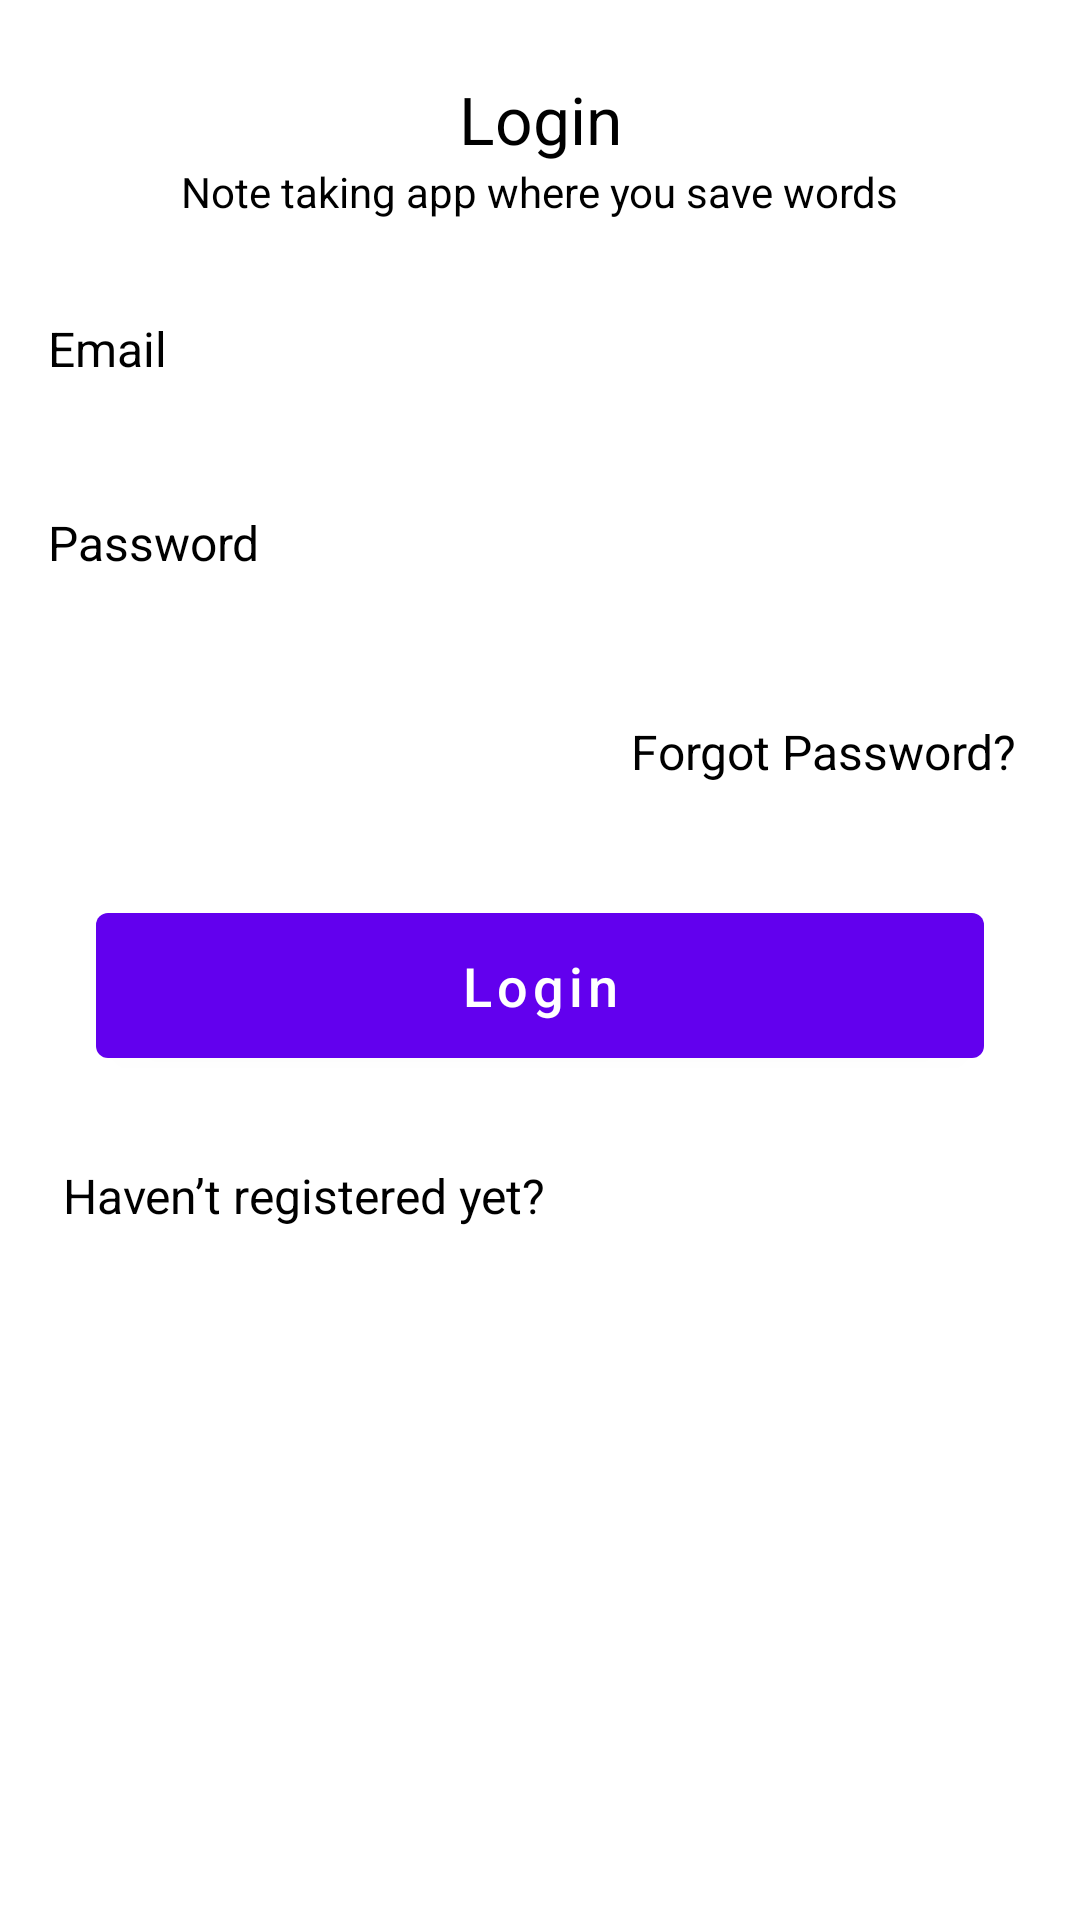

Write the Android layout XML for this screen, with the resource values it uses.
<!-- AndroidManifest.xml: application theme Theme.CleanArchitectureNoteAppWithFirebase -->
<!-- res/layout/fragment_login.xml -->
<?xml version="1.0" encoding="utf-8"?>
<androidx.constraintlayout.widget.ConstraintLayout
    xmlns:android="http://schemas.android.com/apk/res/android"
    xmlns:tools="http://schemas.android.com/tools"
    android:layout_width="match_parent"
    android:layout_height="match_parent"
    xmlns:app="http://schemas.android.com/apk/res-auto"
    >

    <com.google.android.material.button.MaterialButton
        android:id="@+id/btn_login"
        android:layout_width="match_parent"
        android:layout_height="wrap_content"
        android:layout_marginHorizontal="32dp"
        android:layout_marginTop="32dp"
        android:paddingVertical="12dp"
        android:text="@string/login"
        android:textAllCaps="false"
        android:textSize="18sp"
        app:layout_constraintEnd_toEndOf="parent"
        app:layout_constraintHorizontal_bias="0.498"
        app:layout_constraintStart_toStartOf="parent"
        app:layout_constraintTop_toBottomOf="@+id/tvForgetPassword"
        tools:ignore="DuplicateSpeakableTextCheck" />

    <TextView
        android:id="@+id/name"
        android:layout_width="wrap_content"
        android:layout_height="wrap_content"
        android:layout_marginTop="25dp"
        android:text="@string/login"
        android:textColor="@color/black"
        android:textSize="22sp"
        app:layout_constraintEnd_toEndOf="parent"
        app:layout_constraintStart_toStartOf="parent"
        app:layout_constraintTop_toTopOf="parent" />

    <TextView
        android:id="@+id/headline"
        android:layout_width="wrap_content"
        android:layout_height="wrap_content"
        android:text="@string/note_taking_app_where_you_save_words"
        android:textColor="@color/black"
        android:textSize="14sp"
        app:layout_constraintEnd_toEndOf="parent"
        app:layout_constraintStart_toStartOf="parent"
        app:layout_constraintTop_toBottomOf="@+id/name" />

    <TextView
        android:id="@+id/email_label"
        android:layout_width="wrap_content"
        android:layout_height="wrap_content"
        android:layout_marginStart="16dp"
        android:layout_marginTop="32dp"
        android:text="@string/email"
        android:textColor="@color/black"
        android:textSize="16sp"
        app:layout_constraintStart_toStartOf="parent"
        app:layout_constraintTop_toBottomOf="@+id/headline" />

    <EditText
        android:id="@+id/et_email"
        android:layout_width="0dp"
        android:layout_height="wrap_content"
        android:layout_marginStart="16dp"
        android:layout_marginTop="8dp"
        android:layout_marginEnd="16dp"
        android:autofillHints="emailAddress"
        android:background="@drawable/black_white_rect_bg"
        android:ems="10"
        android:inputType="textEmailAddress"
        android:textColor="@color/black"
        android:textSize="14sp"
        app:layout_constraintEnd_toEndOf="parent"
        app:layout_constraintHorizontal_bias="0.0"
        app:layout_constraintStart_toStartOf="parent"
        app:layout_constraintTop_toBottomOf="@+id/email_label"
        tools:ignore="LabelFor,SpeakableTextPresentCheck,TouchTargetSizeCheck" />

    <TextView
        android:id="@+id/pass_label"
        android:layout_width="wrap_content"
        android:layout_height="wrap_content"
        android:layout_marginTop="16dp"
        android:text="@string/password"
        android:textColor="@color/black"
        android:textSize="16sp"
        app:layout_constraintEnd_toEndOf="@+id/et_email"
        app:layout_constraintHorizontal_bias="0.0"
        app:layout_constraintStart_toStartOf="@+id/et_email"
        app:layout_constraintTop_toBottomOf="@+id/et_email" />

    <EditText
        android:id="@+id/et_password"
        android:layout_width="0dp"
        android:layout_height="wrap_content"
        android:layout_marginTop="8dp"
        android:autofillHints="password"
        android:background="@drawable/black_white_rect_bg"
        android:inputType="textPassword"
        android:textColor="@color/black"
        android:textSize="14sp"
        app:layout_constraintEnd_toEndOf="@+id/et_email"
        app:layout_constraintHorizontal_bias="0.0"
        app:layout_constraintStart_toStartOf="@+id/et_email"
        app:layout_constraintTop_toBottomOf="@+id/pass_label"
        tools:ignore="LabelFor,SpeakableTextPresentCheck,TouchTargetSizeCheck" />

    <TextView
        android:id="@+id/tvForgetPassword"
        android:layout_width="wrap_content"
        android:layout_height="wrap_content"
        android:layout_marginTop="16dp"
        android:padding="5dp"
        android:text="@string/forgot_password"
        android:textColor="@color/black"
        android:textSize="16sp"
        app:layout_constraintEnd_toEndOf="@+id/et_email"
        app:layout_constraintTop_toBottomOf="@+id/et_password" />

    <TextView
        android:id="@+id/tvHaveNotRegistered"
        android:layout_width="wrap_content"
        android:layout_height="wrap_content"
        android:layout_marginTop="24dp"
        android:padding="5dp"
        android:text="@string/haven_t_registered_yet"
        android:textColor="@color/black"
        android:textSize="16sp"
        app:layout_constraintEnd_toEndOf="@+id/et_email"
        app:layout_constraintHorizontal_bias="0.0"
        app:layout_constraintStart_toStartOf="@+id/et_email"
        app:layout_constraintTop_toBottomOf="@+id/btn_login" />

    <ProgressBar
        android:id="@+id/loginProgressBar"
        style="?android:attr/progressBarStyle"
        android:layout_width="wrap_content"
        android:layout_height="wrap_content"
        android:visibility="gone"
        app:layout_constraintBottom_toBottomOf="parent"
        app:layout_constraintEnd_toEndOf="parent"
        app:layout_constraintStart_toStartOf="parent"
        app:layout_constraintTop_toBottomOf="@+id/btn_login" />


</androidx.constraintlayout.widget.ConstraintLayout>
<!-- resources referenced by this layout -->
<resources>
  <string name="email">Email</string>
  <string name="forgot_password">Forgot Password?</string>
  <string name="haven_t_registered_yet">Haven’t registered yet?</string>
  <string name="login">Login</string>
  <string name="note_taking_app_where_you_save_words">Note taking app where you save words</string>
  <string name="password">Password</string>
  <style name="Theme.CleanArchitectureNoteAppWithFirebase" parent="Theme.MaterialComponents.Light.DarkActionBar">
          
          <item name="colorPrimary">@color/purple_500</item>
          <item name="colorPrimaryVariant">@color/purple_700</item>
          <item name="colorOnPrimary">@color/white</item>
  
          
          <item name="android:statusBarColor">?attr/colorPrimaryVariant</item>
          
      </style>
  <!-- not gathered from this repository: default colours our renderer supplied (Android Studio template values) -->
  <color name="purple_500">#FF6200EE</color>
  <color name="purple_700">#FF3700B3</color>
  <color name="black">#FF000000</color>
  <color name="white">#FFFFFFFF</color>
</resources>
